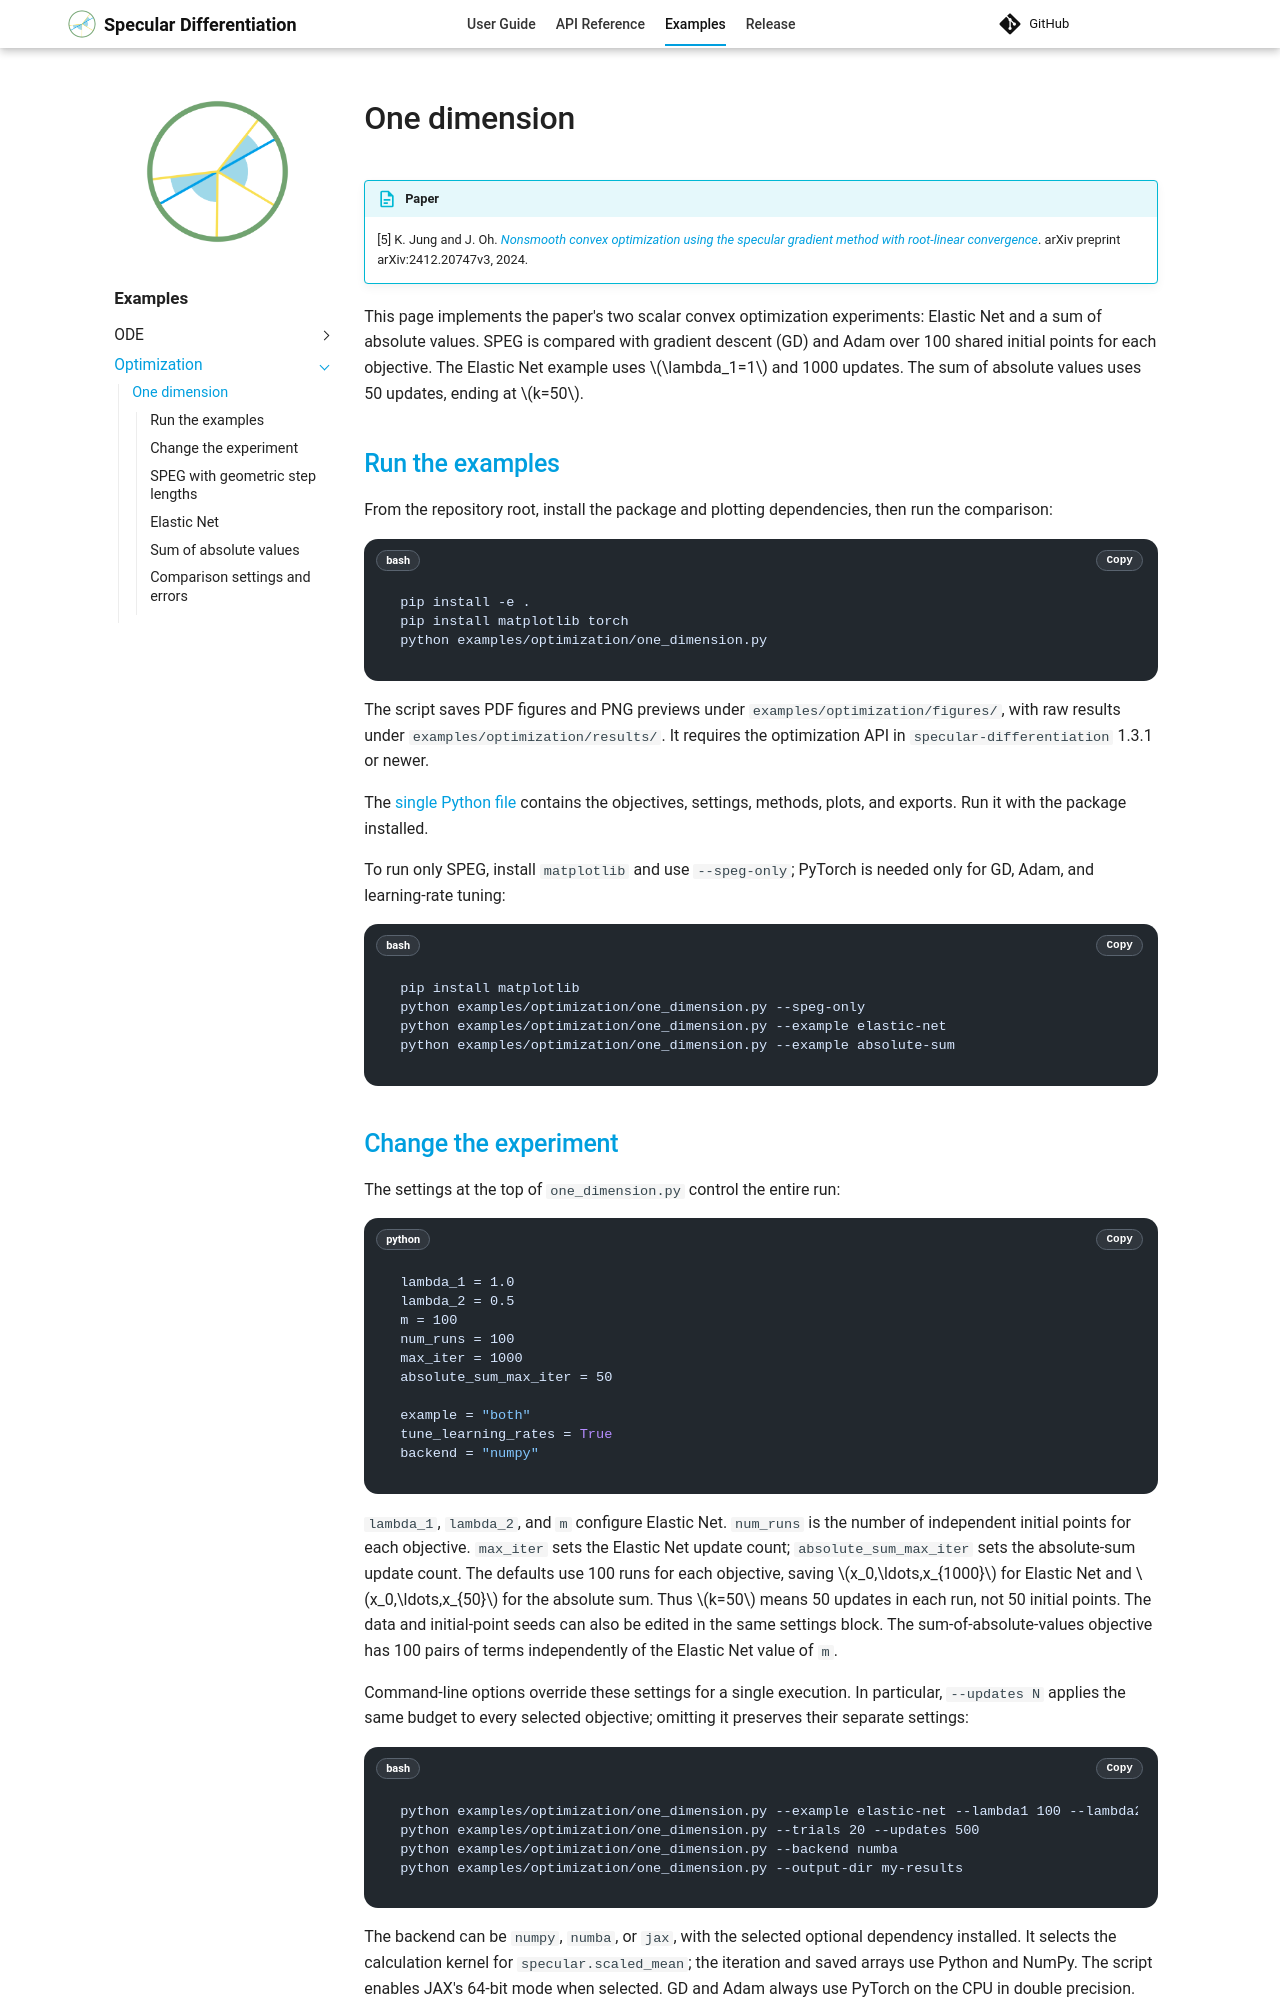

repository: kyjung2357/specular-differentiation · page: examples/optimization/one-dimension/index.html · generator: mkdocs

# One dimension

!!! info paper "Paper"

    --8<-- "README.md:ref-speg-one-dimension"

This page implements the paper's two scalar convex optimization experiments:
Elastic Net and a sum of absolute values. SPEG is compared with gradient descent
(GD) and Adam over 100 shared initial points for each objective.
The Elastic Net example uses \(\lambda_1=1\) and 1000 updates. The sum of
absolute values uses 50 updates, ending at \(k=50\).

## Run the examples

From the repository root, install the package and plotting dependencies, then
run the comparison:

```bash
pip install -e .
pip install matplotlib torch
python examples/optimization/one_dimension.py
```

The script saves PDF figures and PNG previews under
`examples/optimization/figures/`, with raw results under
`examples/optimization/results/`. It requires the optimization API in
`specular-differentiation` 1.3.1 or newer.

The [single Python file](https://github.com/kyjung2357/specular-differentiation/blob/main/examples/optimization/one_dimension.py)
contains the objectives, settings, methods, plots, and exports. Run it with the
package installed.

To run only SPEG, install `matplotlib` and use `--speg-only`; PyTorch is needed
only for GD, Adam, and learning-rate tuning:

```bash
pip install matplotlib
python examples/optimization/one_dimension.py --speg-only
python examples/optimization/one_dimension.py --example elastic-net
python examples/optimization/one_dimension.py --example absolute-sum
```

## Change the experiment

The settings at the top of `one_dimension.py` control the entire run:

```python
lambda_1 = 1.0
lambda_2 = 0.5
m = 100
num_runs = 100
max_iter = 1000
absolute_sum_max_iter = 50

example = "both"
tune_learning_rates = True
backend = "numpy"
```

`lambda_1`, `lambda_2`, and `m` configure Elastic Net. `num_runs` is the number
of independent initial points for each objective. `max_iter` sets the Elastic
Net update count; `absolute_sum_max_iter` sets the absolute-sum update count.
The defaults use 100 runs for each objective, saving \(x_0,\ldots,x_{1000}\)
for Elastic Net and \(x_0,\ldots,x_{50}\) for the absolute sum. Thus \(k=50\)
means 50 updates in each run, not 50 initial points.
The data and initial-point seeds can also be edited in the same settings
block. The sum-of-absolute-values objective has 100 pairs of terms independently
of the Elastic Net value of `m`.

Command-line options override these settings for a single execution.
In particular, `--updates N` applies the same budget to every selected
objective; omitting it preserves their separate settings:

```bash
python examples/optimization/one_dimension.py --example elastic-net --lambda1 100 --lambda2 1 --m 200
python examples/optimization/one_dimension.py --trials 20 --updates 500
python examples/optimization/one_dimension.py --backend numba
python examples/optimization/one_dimension.py --output-dir my-results
```

The backend can be `numpy`, `numba`, or `jax`, with the selected optional
dependency installed. It selects the calculation kernel for
`specular.scaled_mean`; the iteration and saved arrays use Python and NumPy.
The script enables JAX's 64-bit mode when selected. GD and Adam always use
PyTorch on the CPU in double precision. From the repository root, install an
optional backend with `pip install -e ".[numba]"` or `pip install -e ".[jax]"`.
See the [backend guide](../../user-guide/backends.md) for package-wide backend usage.
